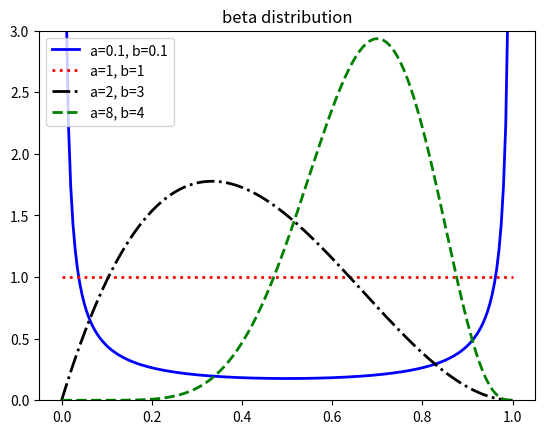

Recreate this plot in Python.
import numpy as np
import scipy.stats as ss
import matplotlib.pyplot as plt

'''
beta分布，随机变量X的取值范围是[0, 1], 二项分布中参数p的共轭先验分布
因为a 和 b均在Gamma函数里面，所以它们的值必须大于零

                    gamma(a+b) * x**(a-1) * (1-x)**(b-1)
beta.pdf(x, a, b) = ------------------------------------
                             gamma(a)*gamma(b)

当a和b都小于1时，图形在a和b处呈现出两个尖峰，中间平滑
当a和b都等于1时，即均匀分布
当a和b都大于1时，单峰分布，a>b时右偏，反之则左偏
'''

x = np.linspace(0, 1, 200)

rv1 = ss.beta(0.1, 0.1)
rv2 = ss.beta(1, 1)
rv3 = ss.beta(2, 3)
rv4 = ss.beta(8, 4)

plt.figure()
plt.subplot()
plt.plot(x, rv1.pdf(x), 'b-', linewidth=2, label='a=0.1, b=0.1')
plt.plot(x, rv2.pdf(x), 'r:', linewidth=2, label='a=1, b=1')
plt.plot(x, rv3.pdf(x), 'k-.', linewidth=2, label='a=2, b=3')
plt.plot(x, rv4.pdf(x), 'g--', linewidth=2, label='a=8, b=4')
plt.legend(loc=2) # 将图例放在空白处
plt.ylim(0, 3)
plt.title('beta distribution')

plt.show()
